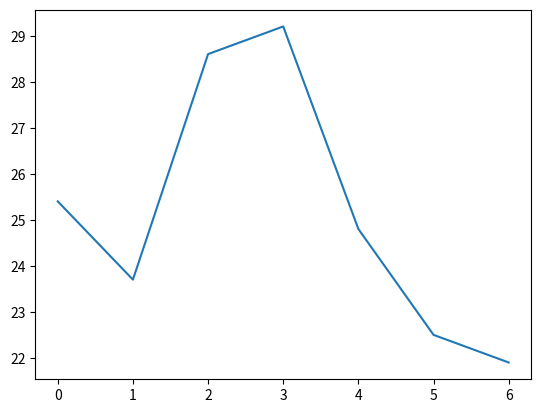

This chart was generated by the following Python code:
import matplotlib.pyplot as plt 
plt.plot([25.4, 23.7, 28.6, 29.2, 24.8, 22.5, 21.9])
plt.show()  